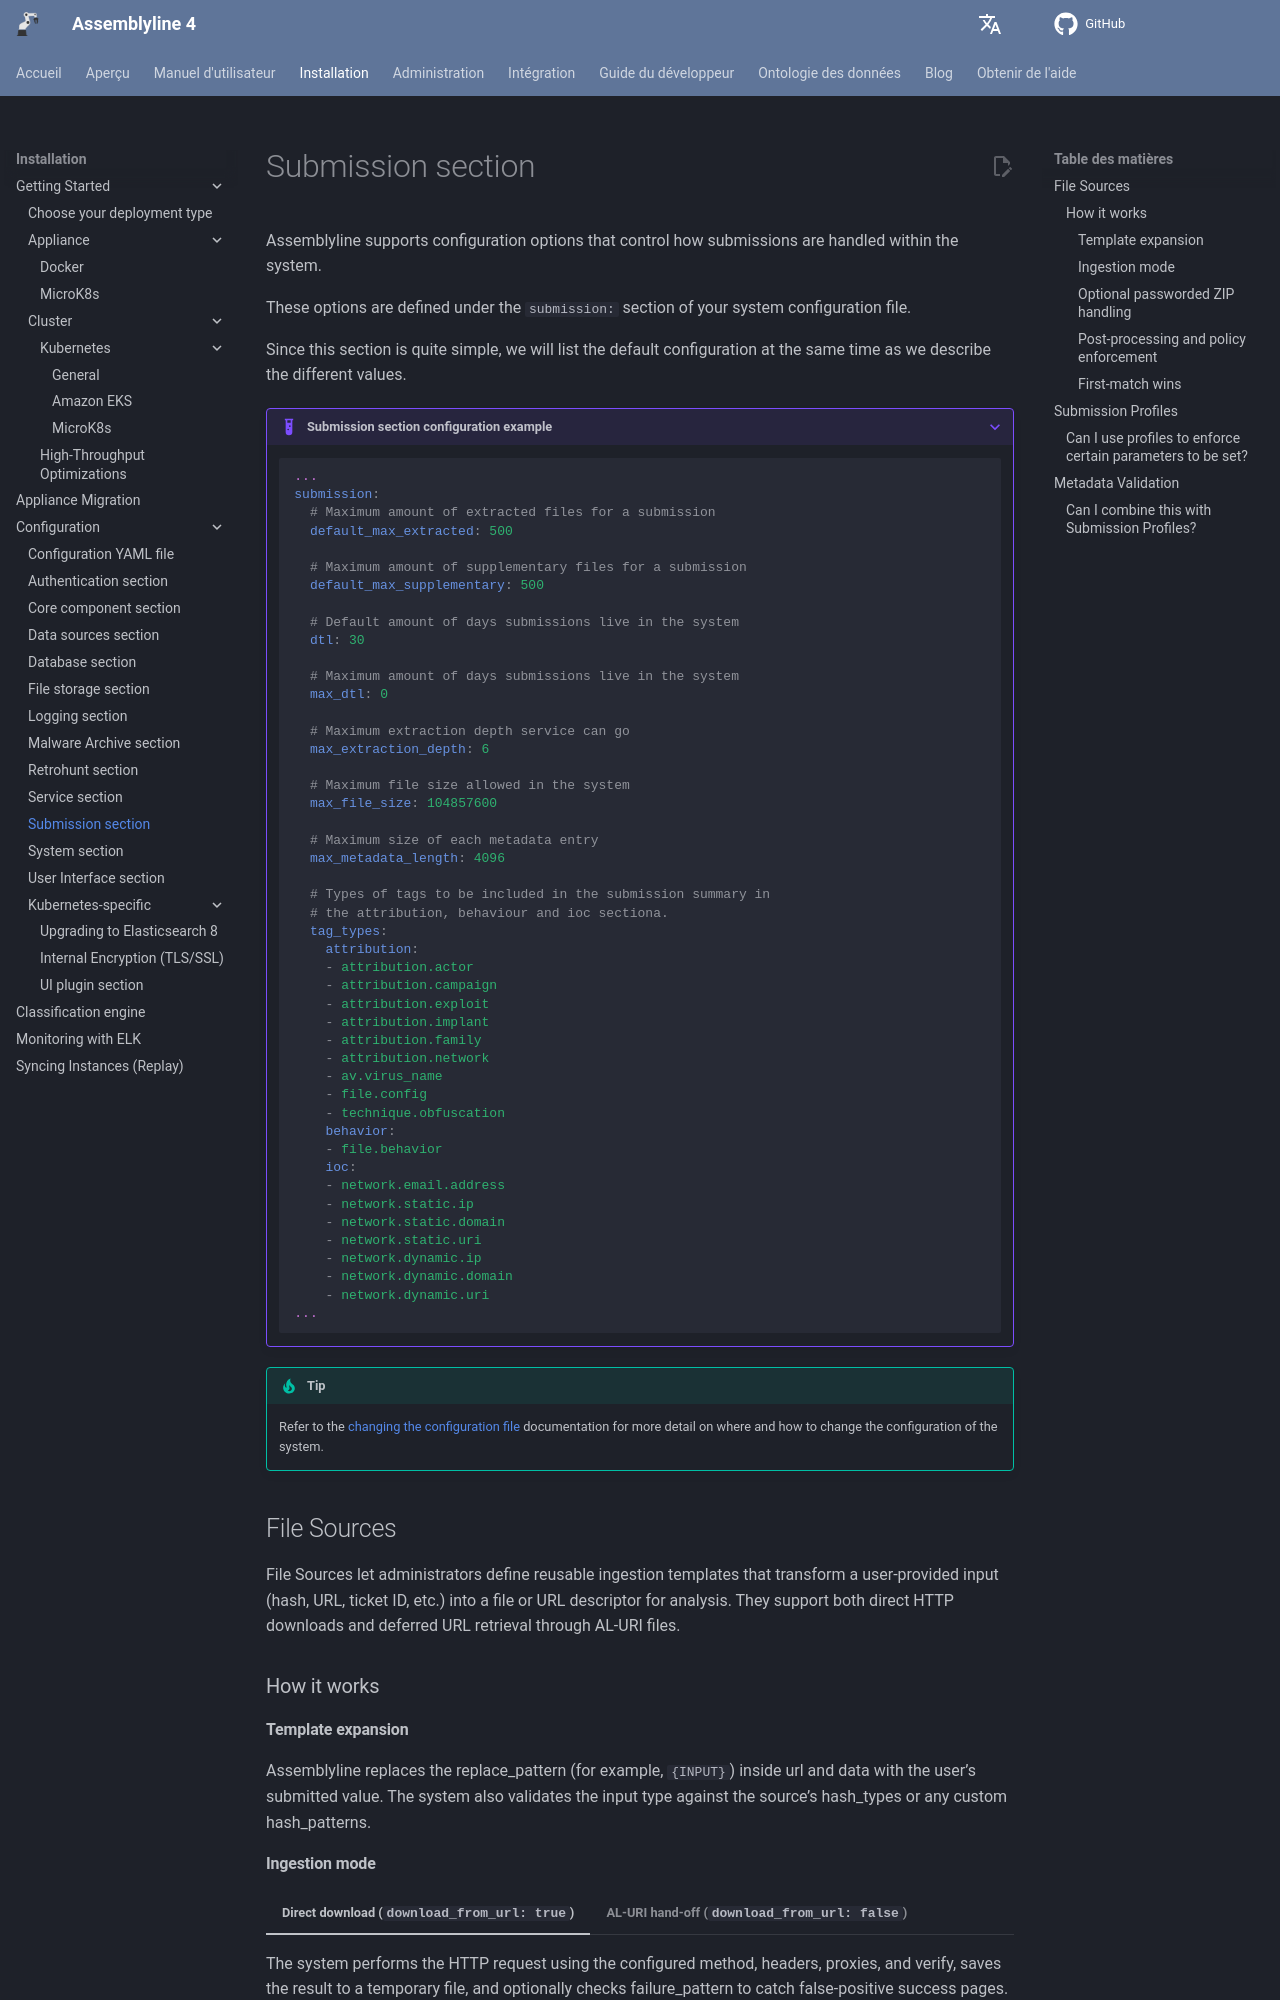

repository: CybercentreCanada/assemblyline4_docs · page: fr/installation/configuration/submission/index.html · generator: mkdocs

# Submission section

Assemblyline supports configuration options that control how submissions are handled within the system.

These options are defined under the `submission:` section of your system configuration file.

Since this section is quite simple, we will list the default configuration at the same time as we describe the different values.

???+ example "Submission section configuration example"
    ```yaml
    ...
    submission:
      # Maximum amount of extracted files for a submission
      default_max_extracted: 500

      # Maximum amount of supplementary files for a submission
      default_max_supplementary: 500

      # Default amount of days submissions live in the system
      dtl: 30

      # Maximum amount of days submissions live in the system
      max_dtl: 0

      # Maximum extraction depth service can go
      max_extraction_depth: 6

      # Maximum file size allowed in the system
      max_file_size: 104857600

      # Maximum size of each metadata entry
      max_metadata_length: 4096

      # Types of tags to be included in the submission summary in
      # the attribution, behaviour and ioc sectiona.
      tag_types:
        attribution:
        - attribution.actor
        - attribution.campaign
        - attribution.exploit
        - attribution.implant
        - attribution.family
        - attribution.network
        - av.virus_name
        - file.config
        - technique.obfuscation
        behavior:
        - file.behavior
        ioc:
        - network.email.address
        - network.static.ip
        - network.static.domain
        - network.static.uri
        - network.dynamic.ip
        - network.dynamic.domain
        - network.dynamic.uri
    ...
    ```

!!! tip
    Refer to the [changing the configuration file](../config_file/#changing-the-configuration-file) documentation for more detail on where and how to change the configuration of the system.

## File Sources

File Sources let administrators define reusable ingestion templates that transform a user-provided input (hash, URL, ticket ID, etc.) into a file or URL descriptor for analysis. They support both direct HTTP downloads and deferred URL retrieval through AL-URI files.

### How it works

#### Template expansion

Assemblyline replaces the replace_pattern (for example, `{INPUT}`) inside url and data with the user’s submitted value.
The system also validates the input type against the source’s hash_types or any custom hash_patterns.
